Image classification data set "maize-status-prediction" (Eng-Janvier/maize-status-prediction on GitHub). Class labels (2): FAW, health.

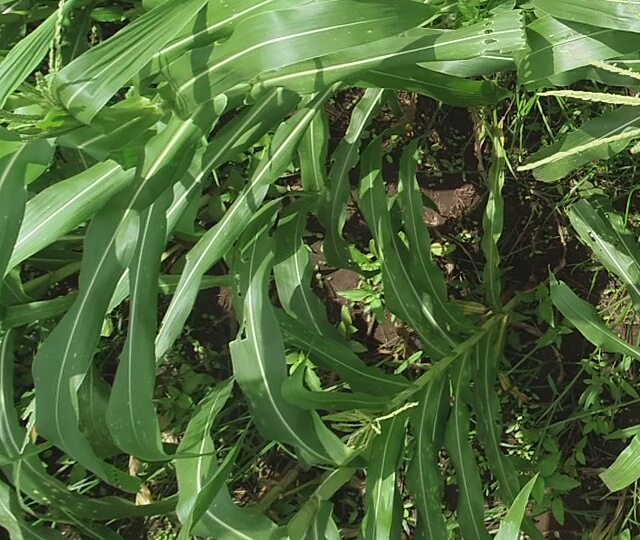
Label: health

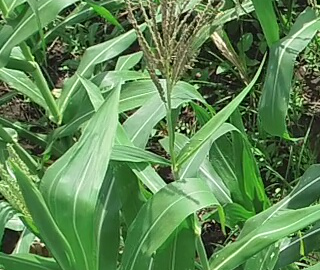
Label: health

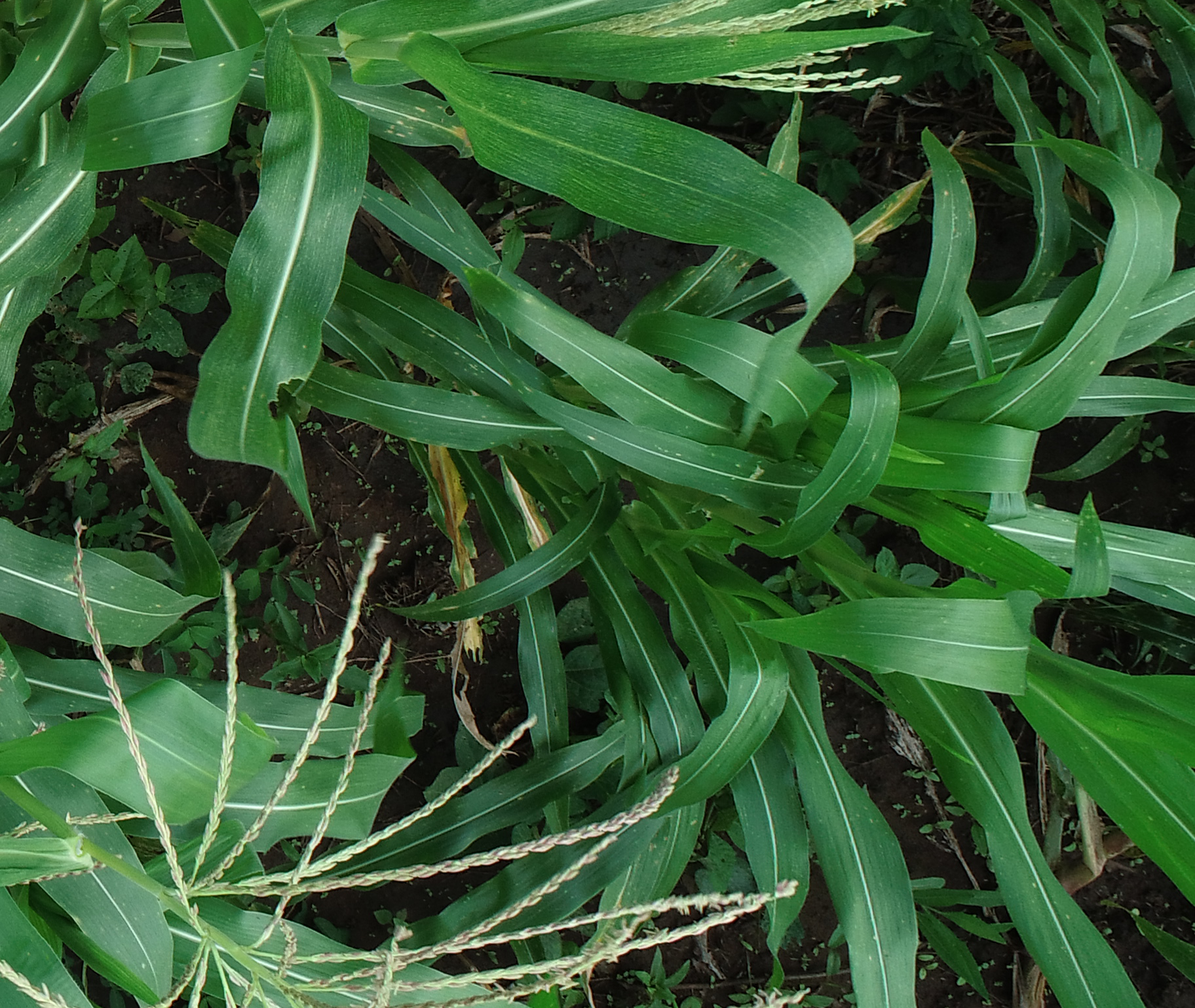
Label: health

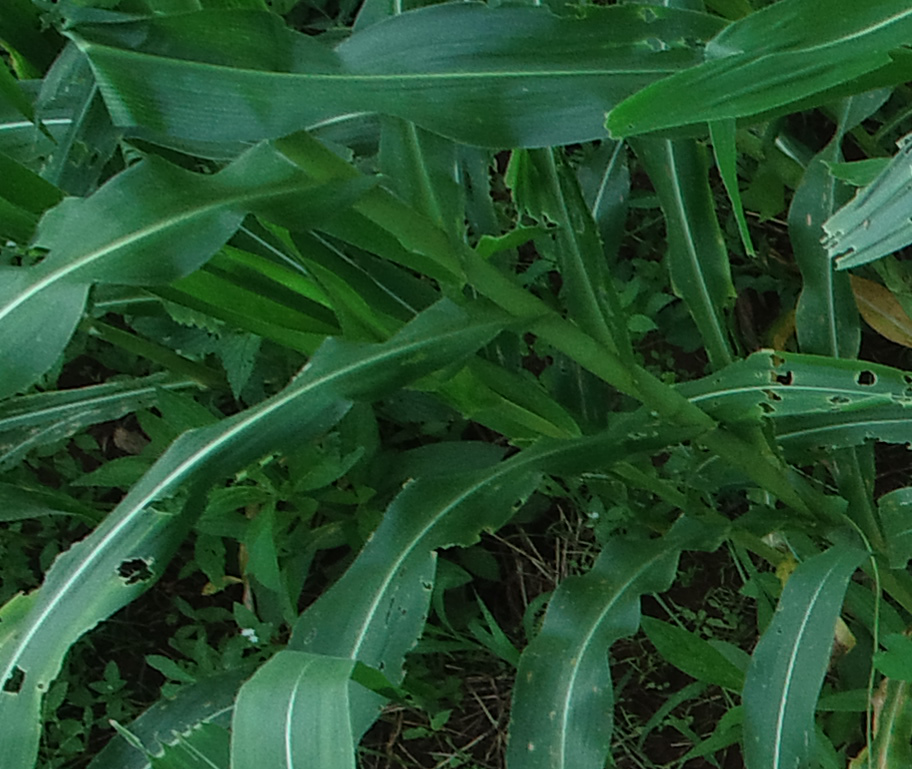
Label: FAW

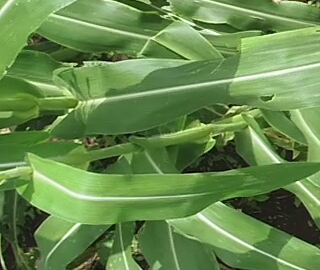
Label: health

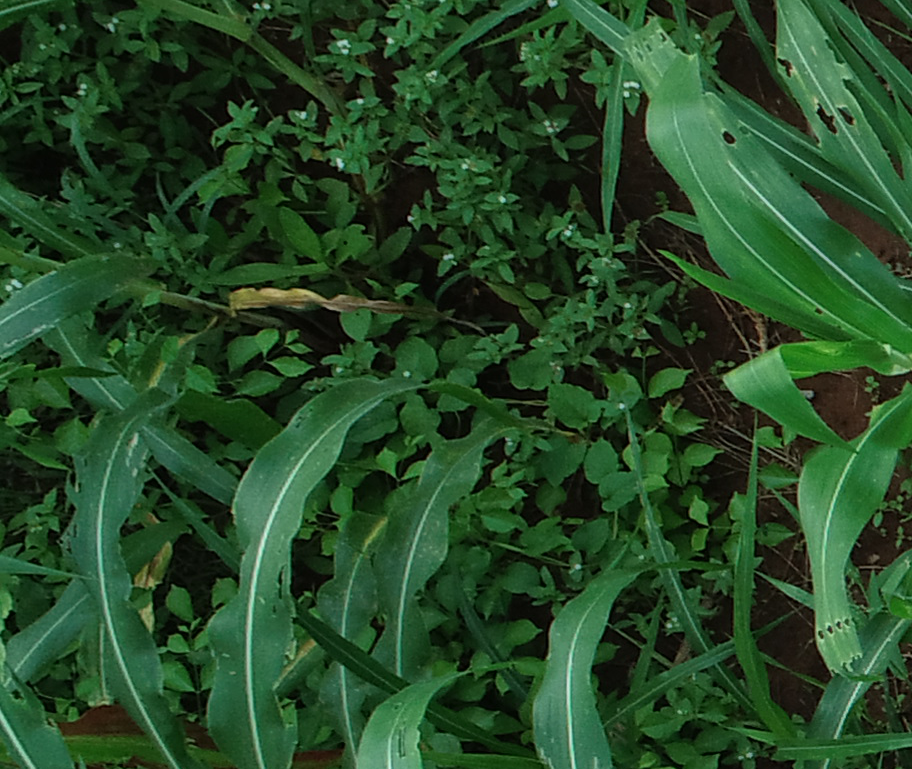
Label: FAW
